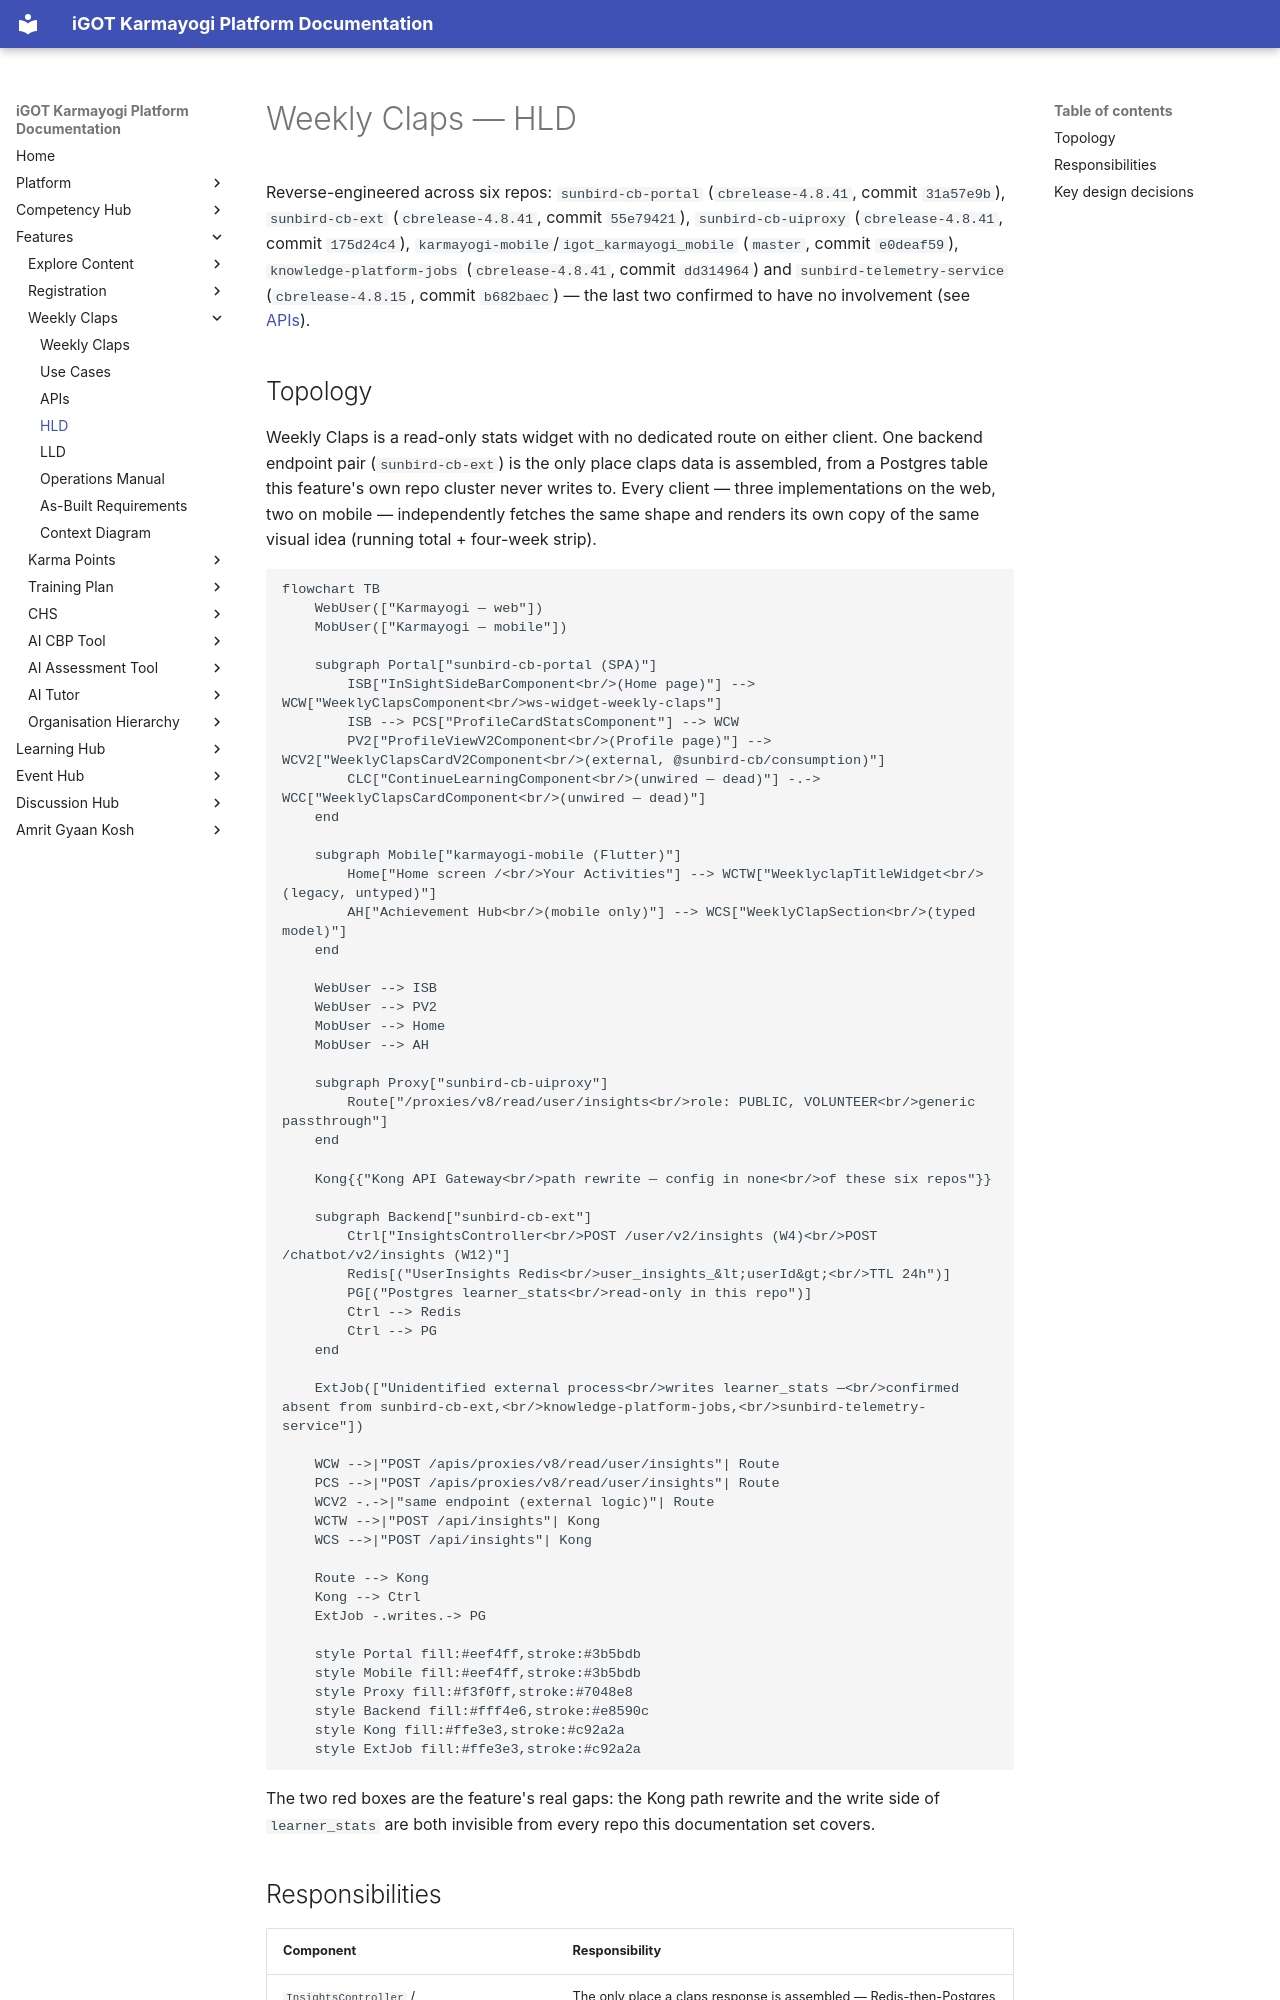

repository: KB-iGOT/igot-docs · page: learning-hub/weekly-claps/hld/index.html · generator: mkdocs

# Weekly Claps — HLD

Reverse-engineered across six repos: `sunbird-cb-portal` (`cbrelease-4.8.41`,
commit `31a57e9b`), `sunbird-cb-ext` (`cbrelease-4.8.41`, commit `55e79421`),
`sunbird-cb-uiproxy` (`cbrelease-4.8.41`, commit `175d24c4`),
`karmayogi-mobile`/`igot_karmayogi_mobile` (`master`, commit `e0deaf59`),
`knowledge-platform-jobs` (`cbrelease-4.8.41`, commit `dd314964`) and
`sunbird-telemetry-service` (`cbrelease-4.8.15`, commit `b682baec`) — the
last two confirmed to have no involvement (see [APIs](apis.md)).

## Topology

Weekly Claps is a read-only stats widget with no dedicated route on either
client. One backend endpoint pair (`sunbird-cb-ext`) is the only place
claps data is assembled, from a Postgres table this feature's own repo
cluster never writes to. Every client — three implementations on the web,
two on mobile — independently fetches the same shape and renders its own
copy of the same visual idea (running total + four-week strip).

```mermaid
flowchart TB
    WebUser(["Karmayogi — web"])
    MobUser(["Karmayogi — mobile"])

    subgraph Portal["sunbird-cb-portal (SPA)"]
        ISB["InSightSideBarComponent<br/>(Home page)"] --> WCW["WeeklyClapsComponent<br/>ws-widget-weekly-claps"]
        ISB --> PCS["ProfileCardStatsComponent"] --> WCW
        PV2["ProfileViewV2Component<br/>(Profile page)"] --> WCV2["WeeklyClapsCardV2Component<br/>(external, @sunbird-cb/consumption)"]
        CLC["ContinueLearningComponent<br/>(unwired — dead)"] -.-> WCC["WeeklyClapsCardComponent<br/>(unwired — dead)"]
    end

    subgraph Mobile["karmayogi-mobile (Flutter)"]
        Home["Home screen /<br/>Your Activities"] --> WCTW["WeeklyclapTitleWidget<br/>(legacy, untyped)"]
        AH["Achievement Hub<br/>(mobile only)"] --> WCS["WeeklyClapSection<br/>(typed model)"]
    end

    WebUser --> ISB
    WebUser --> PV2
    MobUser --> Home
    MobUser --> AH

    subgraph Proxy["sunbird-cb-uiproxy"]
        Route["/proxies/v8/read/user/insights<br/>role: PUBLIC, VOLUNTEER<br/>generic passthrough"]
    end

    Kong{{"Kong API Gateway<br/>path rewrite — config in none<br/>of these six repos"}}

    subgraph Backend["sunbird-cb-ext"]
        Ctrl["InsightsController<br/>POST /user/v2/insights (W4)<br/>POST /chatbot/v2/insights (W12)"]
        Redis[("UserInsights Redis<br/>user_insights_&lt;userId&gt;<br/>TTL 24h")]
        PG[("Postgres learner_stats<br/>read-only in this repo")]
        Ctrl --> Redis
        Ctrl --> PG
    end

    ExtJob(["Unidentified external process<br/>writes learner_stats —<br/>confirmed absent from sunbird-cb-ext,<br/>knowledge-platform-jobs,<br/>sunbird-telemetry-service"])

    WCW -->|"POST /apis/proxies/v8/read/user/insights"| Route
    PCS -->|"POST /apis/proxies/v8/read/user/insights"| Route
    WCV2 -.->|"same endpoint (external logic)"| Route
    WCTW -->|"POST /api/insights"| Kong
    WCS -->|"POST /api/insights"| Kong

    Route --> Kong
    Kong --> Ctrl
    ExtJob -.writes.-> PG

    style Portal fill:#eef4ff,stroke:#3b5bdb
    style Mobile fill:#eef4ff,stroke:#3b5bdb
    style Proxy fill:#f3f0ff,stroke:#7048e8
    style Backend fill:#fff4e6,stroke:#e8590c
    style Kong fill:#ffe3e3,stroke:#c92a2a
    style ExtJob fill:#ffe3e3,stroke:#c92a2a
```

The two red boxes are the feature's real gaps: the Kong path rewrite and
the write side of `learner_stats` are both invisible from every repo this
documentation set covers.
